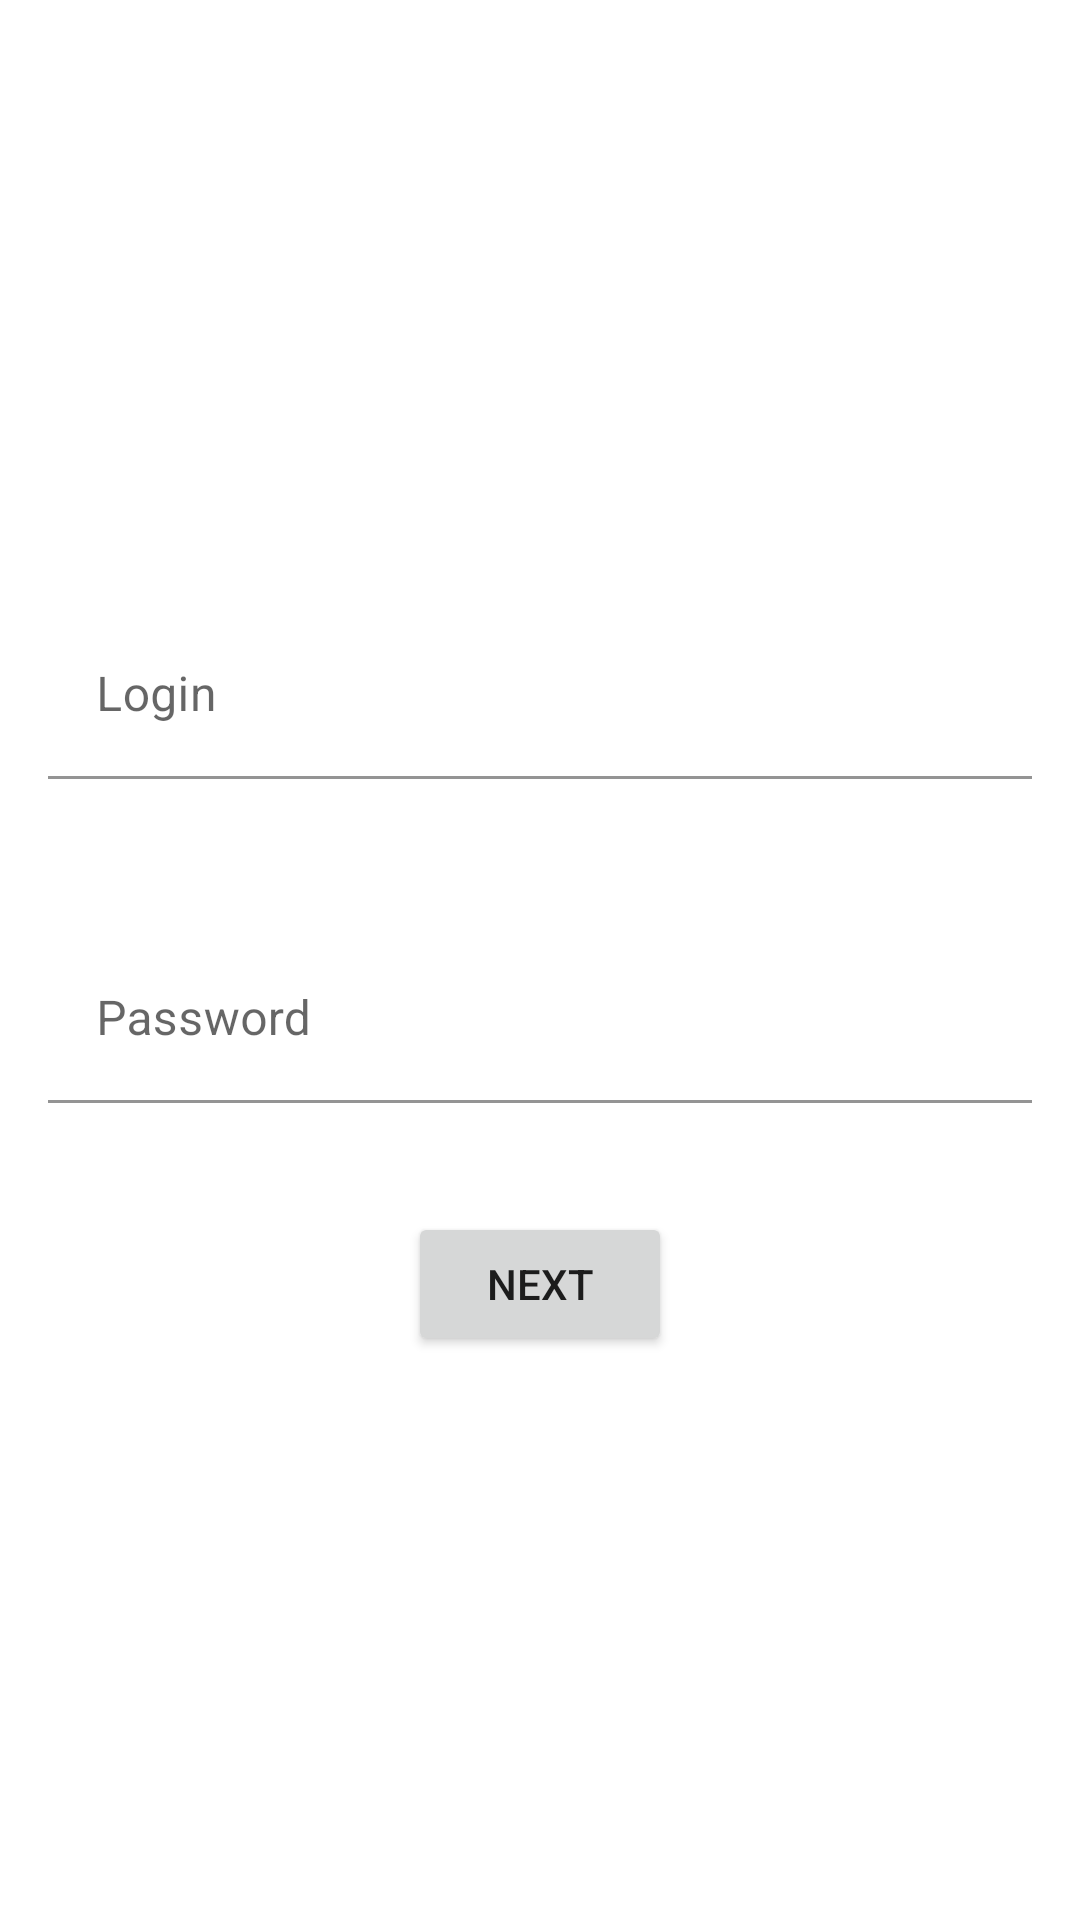

Produce the Android XML layout that renders to this screen, including the resource entries it uses.
<!-- AndroidManifest.xml: application theme Theme.ChocoTest -->
<!-- res/layout/activity_login.xml -->
<?xml version="1.0" encoding="utf-8"?>
<layout xmlns:android="http://schemas.android.com/apk/res/android"
    xmlns:app="http://schemas.android.com/apk/res-auto">

    <data>

        <variable
            name="viewModel"
            type="com.example.chocotest.auth.presentaion.LoginViewModel" />
    </data>

    <androidx.constraintlayout.widget.ConstraintLayout xmlns:tools="http://schemas.android.com/tools"
        android:layout_width="match_parent"
        android:layout_height="match_parent"
        tools:context=".main.presentation.MainActivity">

        <androidx.constraintlayout.widget.ConstraintLayout
            android:id="@+id/progressContainer"
            android:layout_width="match_parent"
            android:layout_height="wrap_content"
            android:backgroundTint="@color/black"
            android:visibility="gone"
            app:layout_constraintBottom_toBottomOf="parent"
            app:layout_constraintEnd_toEndOf="parent"
            app:layout_constraintStart_toStartOf="parent"
            app:layout_constraintTop_toTopOf="parent"
            tools:visibility="visible">

            <ProgressBar
                android:id="@+id/progressBar"
                android:layout_width="match_parent"
                android:layout_height="match_parent"
                android:layout_gravity="center" />

        </androidx.constraintlayout.widget.ConstraintLayout>

        <androidx.constraintlayout.widget.ConstraintLayout
            android:id="@+id/loginContainer"
            android:layout_width="match_parent"
            android:layout_height="match_parent">

            <com.google.android.material.textfield.TextInputLayout
                android:id="@+id/login"
                android:layout_width="match_parent"
                android:layout_height="wrap_content"
                android:padding="@dimen/indent_16"
                app:boxBackgroundColor="@android:color/transparent"
                app:errorEnabled="true"
                app:layout_constraintBottom_toTopOf="@id/password"
                app:layout_constraintEnd_toEndOf="parent"
                app:layout_constraintStart_toStartOf="parent"
                app:layout_constraintTop_toTopOf="parent"
                app:layout_constraintVertical_bias="0.5"
                app:layout_constraintVertical_chainStyle="packed">

                <com.google.android.material.textfield.TextInputEditText
                    android:id="@+id/loginEditText"
                    android:layout_width="match_parent"
                    android:layout_height="wrap_content"
                    android:hint="@string/loginHint" />
            </com.google.android.material.textfield.TextInputLayout>

            <com.google.android.material.textfield.TextInputLayout
                android:id="@+id/password"
                android:layout_width="match_parent"
                android:layout_height="wrap_content"
                android:padding="@dimen/indent_16"
                app:boxBackgroundColor="@android:color/transparent"
                app:errorEnabled="true"
                app:layout_constraintBottom_toTopOf="@id/proceedButton"
                app:layout_constraintEnd_toEndOf="parent"
                app:layout_constraintStart_toStartOf="parent"
                app:layout_constraintTop_toBottomOf="@id/login">

                <com.google.android.material.textfield.TextInputEditText
                    android:id="@+id/passwordEditText"
                    android:layout_width="match_parent"
                    android:layout_height="wrap_content"
                    android:hint="@string/passwordHint"
                    android:inputType="textPassword" />
            </com.google.android.material.textfield.TextInputLayout>

            <Button
                android:id="@+id/proceedButton"
                android:layout_width="wrap_content"
                android:layout_height="wrap_content"
                android:layout_below="@id/password"
                android:layout_centerHorizontal="true"
                android:text="@string/next"
                app:layout_constraintBottom_toBottomOf="parent"
                app:layout_constraintEnd_toEndOf="parent"
                app:layout_constraintStart_toStartOf="parent"
                app:layout_constraintTop_toBottomOf="@id/password" />

        </androidx.constraintlayout.widget.ConstraintLayout>

    </androidx.constraintlayout.widget.ConstraintLayout>

</layout>
<!-- resources referenced by this layout -->
<resources>
  <color name="black">#FF000000</color>
  <dimen name="indent_16">16dp</dimen>
  <string name="loginHint">Login</string>
  <string name="next">Next</string>
  <string name="passwordHint">Password</string>
  <style name="Theme.ChocoTest" parent="Theme.MaterialComponents.DayNight.NoActionBar">
          
          <item name="colorPrimary">@color/purple_500</item>
          <item name="colorPrimaryVariant">@color/purple_700</item>
          <item name="colorOnPrimary">@color/white</item>
          
          <item name="colorSecondary">@color/teal_200</item>
          <item name="colorSecondaryVariant">@color/teal_700</item>
          <item name="colorOnSecondary">@color/black</item>
          
          <item name="android:statusBarColor" tools:targetApi="l">?attr/colorPrimaryVariant</item>
          
  
          <item name="windowActionModeOverlay">true</item>
      </style>
  <color name="purple_500">#FF6200EE</color>
  <color name="purple_700">#FF3700B3</color>
  <color name="white">#FFFFFFFF</color>
  <color name="teal_200">#FF03DAC5</color>
  <color name="teal_700">#FF018786</color>
</resources>
